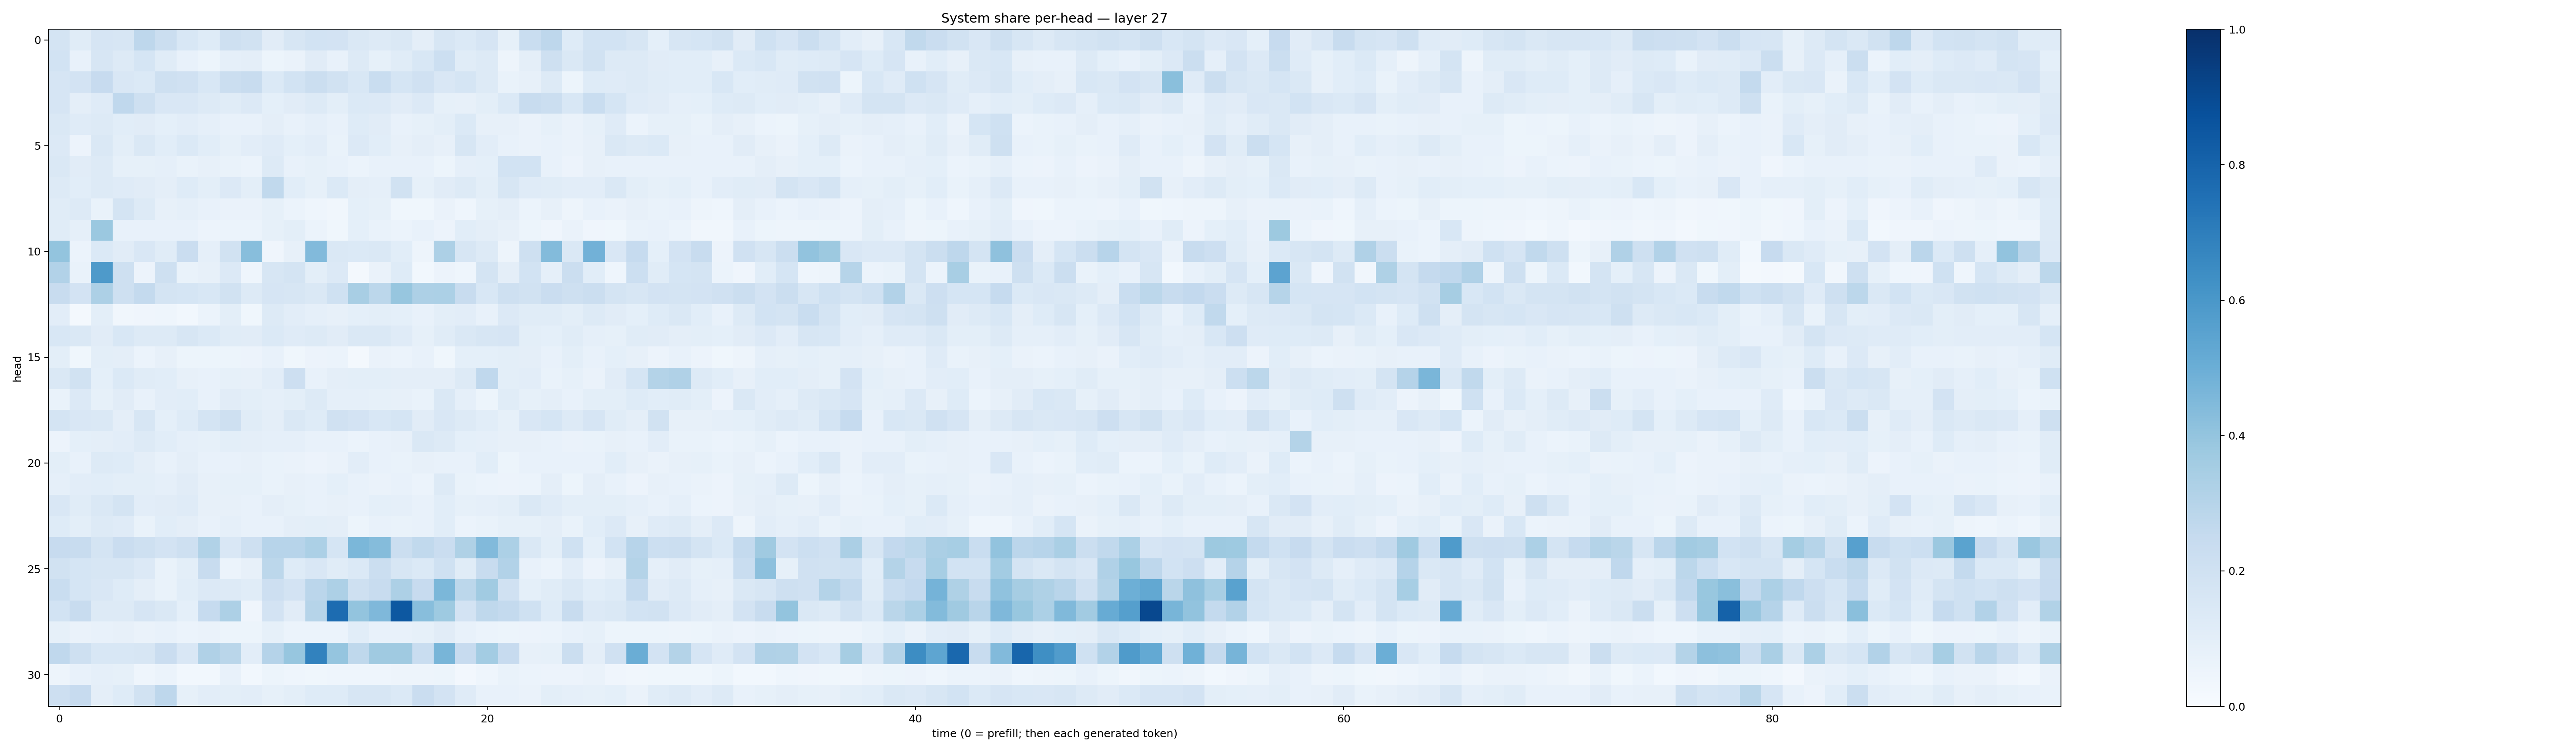

Source data for this figure (header and first rows):
0.17594974, 0.11475985, 0.16770864, 0.16126369, 0.27383262, 0.2240645, 0.15520012, 0.12182433, 0.20915163, 0.18937741, 0.11138108, 0.16037732, 0.18712556, 0.17981876, 0.14722262, 0.12546492, 0.14557606, 0.09751195, 0.15905203, 0.13993518, 0.16438383, 0.0843098, 0.23101746, 0.2766345
0.1863, 0.07119, 0.1626, 0.1328, 0.1691, 0.1159, 0.07753, 0.05184, 0.08868, 0.09484, 0.051, 0.06535, 0.113, 0.07805, 0.129, 0.08467, 0.1167, 0.1554, 0.2163, 0.1148, 0.1277, 0.04696, 0.09763, 0.2058
0.1671, 0.1812, 0.2439, 0.1493, 0.1386, 0.2044, 0.1957, 0.1546, 0.2219, 0.2355, 0.1379, 0.1872, 0.2214, 0.188, 0.1524, 0.2327, 0.1685, 0.196, 0.1514, 0.1712, 0.1292, 0.06819, 0.08066, 0.1284
0.1656, 0.09417, 0.1206, 0.2684, 0.2065, 0.1501, 0.1497, 0.1315, 0.1139, 0.1365, 0.09295, 0.1128, 0.1276, 0.101, 0.1405, 0.1329, 0.1132, 0.1337, 0.08576, 0.0814, 0.09952, 0.1395, 0.2404, 0.2226
0.1453, 0.1176, 0.1293, 0.1085, 0.1126, 0.09258, 0.1019, 0.08945, 0.07063, 0.0721, 0.09432, 0.07737, 0.08774, 0.07788, 0.1244, 0.1119, 0.07505, 0.08531, 0.1013, 0.1386, 0.08038, 0.07996, 0.06619, 0.08211
0.1349, 0.05483, 0.1455, 0.1004, 0.1468, 0.1082, 0.1385, 0.1063, 0.08428, 0.105, 0.1194, 0.09119, 0.1031, 0.06734, 0.1338, 0.1082, 0.0799, 0.09402, 0.08132, 0.1601, 0.1033, 0.07074, 0.06632, 0.07421
0.1425, 0.1121, 0.1295, 0.08334, 0.08377, 0.08758, 0.06851, 0.08111, 0.06879, 0.0596, 0.1327, 0.07265, 0.08412, 0.07209, 0.06051, 0.07598, 0.0704, 0.07144, 0.05213, 0.08895, 0.09047, 0.1861, 0.1855, 0.07587
0.1299, 0.1061, 0.1314, 0.1204, 0.1122, 0.09453, 0.1211, 0.09871, 0.1356, 0.09978, 0.2626, 0.1061, 0.08277, 0.1385, 0.09729, 0.08745, 0.195, 0.08348, 0.1118, 0.13, 0.1, 0.157, 0.1209, 0.1145
0.117, 0.1251, 0.06869, 0.1729, 0.1266, 0.08044, 0.08893, 0.07634, 0.06357, 0.06392, 0.08478, 0.06123, 0.04608, 0.03213, 0.09345, 0.08239, 0.03546, 0.03719, 0.06421, 0.04613, 0.08567, 0.09477, 0.05962, 0.08141
0.1167, 0.08869, 0.3821, 0.07648, 0.07619, 0.07729, 0.07385, 0.05741, 0.05943, 0.06008, 0.08228, 0.09996, 0.06166, 0.03686, 0.09027, 0.06785, 0.06221, 0.07548, 0.05637, 0.1072, 0.09666, 0.08062, 0.05342, 0.04192
0.3992, 0.05993, 0.1404, 0.1121, 0.1494, 0.1169, 0.2282, 0.08692, 0.1928, 0.4274, 0.04056, 0.07823, 0.4414, 0.1433, 0.1401, 0.142, 0.1075, 0.04901, 0.3267, 0.1577, 0.128, 0.04797, 0.2072, 0.4398
0.3105, 0.06923, 0.5874, 0.2051, 0.05727, 0.2059, 0.07022, 0.08203, 0.1344, 0.04552, 0.161, 0.1745, 0.1001, 0.1348, 0.01985, 0.06465, 0.122, 0.02764, 0.05774, 0.04485, 0.1754, 0.09684, 0.187, 0.08756
0.2392, 0.1836, 0.3245, 0.2095, 0.2572, 0.1756, 0.1705, 0.1539, 0.1926, 0.1317, 0.1656, 0.1619, 0.1474, 0.1998, 0.3411, 0.28, 0.3917, 0.3281, 0.3283, 0.2411, 0.1538, 0.206, 0.1951, 0.2297
0.102, 0.02077, 0.0982, 0.03443, 0.04017, 0.04474, 0.02859, 0.05873, 0.1, 0.0377, 0.1283, 0.1021, 0.08623, 0.07885, 0.09066, 0.09898, 0.0904, 0.07653, 0.09911, 0.1037, 0.07699, 0.1341, 0.1134, 0.1137
0.1537, 0.1441, 0.1105, 0.1551, 0.1297, 0.1254, 0.1589, 0.1395, 0.1154, 0.1131, 0.1392, 0.118, 0.1321, 0.1131, 0.1442, 0.1433, 0.119, 0.08221, 0.1141, 0.1416, 0.1628, 0.1677, 0.09976, 0.09153
0.09841, 0.03877, 0.1006, 0.09441, 0.06132, 0.07956, 0.05203, 0.05398, 0.05224, 0.05828, 0.07774, 0.03775, 0.05707, 0.06065, 0.02247, 0.06577, 0.05985, 0.075, 0.03855, 0.09335, 0.08987, 0.1011, 0.09615, 0.07553
0.1409, 0.1906, 0.09374, 0.1393, 0.116, 0.1086, 0.07966, 0.07781, 0.08563, 0.07909, 0.104, 0.2113, 0.07758, 0.09522, 0.09783, 0.09861, 0.09759, 0.09595, 0.09457, 0.1261, 0.2668, 0.1006, 0.1024, 0.06973
0.06956, 0.1329, 0.08309, 0.11, 0.07627, 0.1021, 0.106, 0.07278, 0.1096, 0.1002, 0.08814, 0.1012, 0.1294, 0.08949, 0.08781, 0.08322, 0.07898, 0.06967, 0.1429, 0.08865, 0.05353, 0.1133, 0.0846, 0.09581
0.1774, 0.1515, 0.1443, 0.09514, 0.1614, 0.09211, 0.1248, 0.177, 0.2083, 0.1165, 0.09638, 0.1481, 0.1246, 0.1956, 0.1823, 0.1544, 0.1713, 0.1124, 0.1523, 0.128, 0.1064, 0.0847, 0.1498, 0.1687
0.05823, 0.0905, 0.0946, 0.102, 0.1306, 0.1079, 0.08941, 0.08358, 0.09871, 0.0956, 0.08727, 0.08901, 0.07274, 0.07559, 0.0597, 0.07751, 0.08196, 0.1443, 0.1254, 0.09142, 0.08789, 0.08108, 0.07977, 0.07323
0.09873, 0.07801, 0.1304, 0.1229, 0.09736, 0.07283, 0.09514, 0.07058, 0.07336, 0.08023, 0.06758, 0.06592, 0.05819, 0.06264, 0.1034, 0.07658, 0.0685, 0.07931, 0.07694, 0.07429, 0.1059, 0.05459, 0.07489, 0.07067
0.08685, 0.1032, 0.1074, 0.09995, 0.09941, 0.08666, 0.1124, 0.07918, 0.08491, 0.08411, 0.07029, 0.079, 0.07529, 0.09226, 0.0735, 0.06282, 0.07274, 0.06059, 0.1327, 0.06695, 0.05945, 0.05723, 0.06202, 0.0964
0.1523, 0.117, 0.142, 0.1787, 0.1042, 0.113, 0.1183, 0.07819, 0.07884, 0.07779, 0.09584, 0.08317, 0.076, 0.07951, 0.07441, 0.0919, 0.08617, 0.07797, 0.1086, 0.08241, 0.08833, 0.1004, 0.1471, 0.12
0.1236, 0.09936, 0.126, 0.1209, 0.0673, 0.1081, 0.09658, 0.074, 0.08619, 0.07639, 0.07613, 0.09747, 0.0984, 0.09722, 0.05416, 0.07048, 0.06953, 0.07241, 0.1083, 0.06178, 0.07017, 0.08208, 0.08563, 0.09659
0.2455, 0.2365, 0.1731, 0.2268, 0.2066, 0.1807, 0.2048, 0.3146, 0.1507, 0.2075, 0.2951, 0.2965, 0.3314, 0.1716, 0.4593, 0.4359, 0.2232, 0.263, 0.2283, 0.3219, 0.4423, 0.3311, 0.1459, 0.0983
0.1879, 0.1689, 0.1568, 0.1587, 0.1355, 0.06712, 0.1014, 0.2367, 0.06238, 0.08089, 0.2811, 0.1225, 0.1494, 0.1167, 0.1396, 0.224, 0.1579, 0.1371, 0.1994, 0.1147, 0.2346, 0.3105, 0.07109, 0.06146
0.2334, 0.1688, 0.1511, 0.1235, 0.09491, 0.06986, 0.1056, 0.1332, 0.1257, 0.1169, 0.2112, 0.1819, 0.2843, 0.3265, 0.2042, 0.2417, 0.3246, 0.2439, 0.4593, 0.2792, 0.3646, 0.1988, 0.0936, 0.1149
0.1838, 0.2358, 0.1256, 0.1288, 0.1658, 0.1455, 0.09013, 0.2476, 0.3279, 0.04289, 0.1819, 0.1126, 0.3001, 0.7671, 0.3994, 0.4507, 0.8471, 0.4293, 0.3728, 0.1823, 0.2732, 0.2548, 0.2003, 0.1224
0.08307, 0.06428, 0.07347, 0.07947, 0.06386, 0.07247, 0.06059, 0.06382, 0.05466, 0.05361, 0.08415, 0.05914, 0.05995, 0.05944, 0.1069, 0.07223, 0.07228, 0.08518, 0.1111, 0.07646, 0.05861, 0.05344, 0.05505, 0.05905
0.2663, 0.2045, 0.1536, 0.1531, 0.1566, 0.2294, 0.1514, 0.3183, 0.2876, 0.1039, 0.3026, 0.3923, 0.6834, 0.3957, 0.2716, 0.3673, 0.3697, 0.2342, 0.4656, 0.244, 0.3588, 0.245, 0.08107, 0.08521
0.0478, 0.07284, 0.08908, 0.08205, 0.04637, 0.06031, 0.03013, 0.03121, 0.07555, 0.02798, 0.05442, 0.04557, 0.03774, 0.04652, 0.04544, 0.04339, 0.04818, 0.04904, 0.05119, 0.02577, 0.04402, 0.06669, 0.06222, 0.05743
0.2113, 0.244, 0.09553, 0.1216, 0.1912, 0.2761, 0.08489, 0.1024, 0.09915, 0.1039, 0.08529, 0.1004, 0.1212, 0.1232, 0.1619, 0.1635, 0.1394, 0.2286, 0.1809, 0.1194, 0.07786, 0.07365, 0.06589, 0.09911
